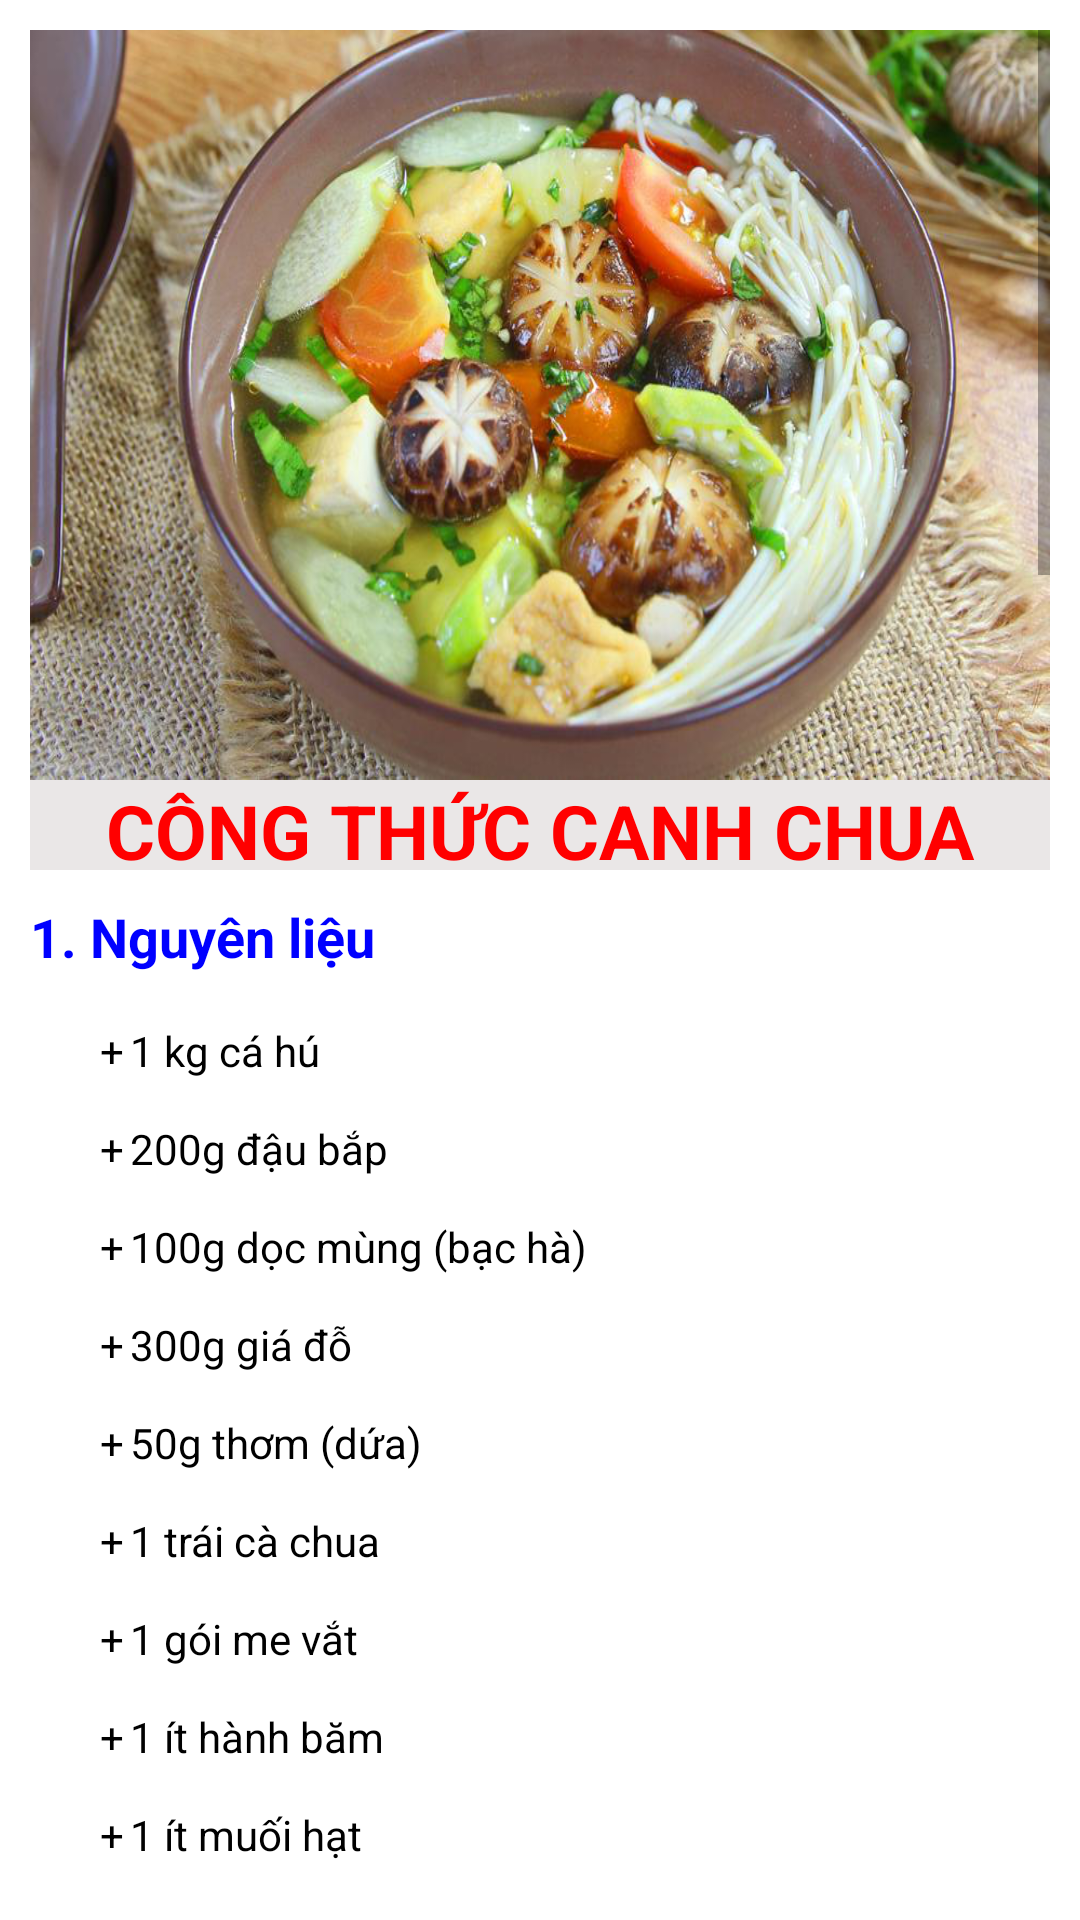

This screen was rendered from an Android layout file. Write that file and the resources it references.
<!-- AndroidManifest.xml: application theme Theme.CookingTogether -->
<!-- res/layout/ctcanhchua.xml -->
<?xml version="1.0" encoding="utf-8"?>
<ScrollView xmlns:android="http://schemas.android.com/apk/res/android"
    android:layout_width="match_parent"
    android:layout_height="match_parent"
    android:padding="10dp">

    <LinearLayout
        android:layout_width="match_parent"
        android:layout_height="match_parent"
        android:orientation="vertical"
        >
        <ImageView
            android:layout_width="wrap_content"
            android:layout_height="250dp"
            android:scaleType="fitXY"
            android:background="@drawable/canhchua"
            />
        <TextView
            android:id="@+id/TxtcontentCanhchua1"
            android:layout_width="match_parent"
            android:layout_height="30dp"
            android:text="CÔNG THỨC CANH CHUA"
            android:textSize="25dp"
            android:textColor="#FF0000"
            android:background="#EAE7E7"
            android:textStyle="bold"
            android:gravity="center"
            />
        <TextView
            android:id="@+id/TxtcontentCanhchua2"
            android:layout_width="match_parent"
            android:layout_height="wrap_content"
            android:text="1. Nguyên liệu"
            android:textStyle="bold"
            android:textColor="#0000FF"
            android:textSize="18dp"
            android:layout_marginTop="10dp"
            />
        <TextView
            android:id="@+id/TxtcontentCanhchua3"
            android:layout_width="match_parent"
            android:layout_height="wrap_content"
            android:text="@string/ctcanhchua3"
            android:textSize="14dp"
            android:paddingLeft="20dp"
            android:textColor="#000000"
            />

        <TextView
            android:id="@+id/TxtcontentCanhchua4"
            android:layout_width="match_parent"
            android:layout_height="wrap_content"
            android:text="2. Cách thực hiện"
            android:textSize="18dp"
            android:textStyle="bold"
            android:textColor="#0000FF"
            />
        <TextView
            android:id="@+id/TxtcontentCanhchua5"
            android:layout_width="match_parent"
            android:layout_height="wrap_content"
            android:text="Sơ chế và ướp cá hú"
            android:textSize="15dp"
            android:paddingLeft="20dp"
            android:textColor="#FF00FF"
            android:layout_marginTop="10dp"
            />
        <TextView
            android:id="@+id/TxtcontentCanhchua6"
            android:layout_width="match_parent"
            android:layout_height="wrap_content"
            android:text="@string/ctcanhchua6"
            android:textSize="14dp"
            android:paddingLeft="40dp"
            android:textColor="#000000"
            />

        <TextView
            android:id="@+id/TxtcontentCanhchua7"
            android:layout_width="match_parent"
            android:layout_height="wrap_content"
            android:text="Sơ chế các nguyênliệu khác"
            android:textSize="15dp"
            android:paddingLeft="20dp"
            android:textColor="#FF00FF"
            android:layout_marginTop="10dp"
            />
        <TextView
            android:id="@+id/TxtcontentCanhchua8"
            android:layout_width="match_parent"
            android:layout_height="wrap_content"
            android:text="@string/ctcanhchua8"
            android:textSize="14dp"
            android:paddingLeft="40dp"
            android:textColor="#000000"
            />
        <TextView
            android:id="@+id/TxtcontentCanhchua9"
            android:layout_width="match_parent"
            android:layout_height="wrap_content"
            android:text="Chiên sơ cá"
            android:textSize="15dp"
            android:paddingLeft="20dp"
            android:textColor="#FF00FF"
            android:layout_marginTop="10dp"
            />
        <TextView
            android:id="@+id/TxtcontentCanhchua10"
            android:layout_width="match_parent"
            android:layout_height="wrap_content"
            android:text="@string/ctcanhchua10"
            android:textSize="14dp"
            android:paddingLeft="40dp"
            android:textColor="#000000"
            />
        <TextView
            android:id="@+id/TxtcontentCanhchua11"
            android:layout_width="match_parent"
            android:layout_height="wrap_content"
            android:text="Nấu canh thôi"
            android:textSize="15dp"
            android:paddingLeft="20dp"
            android:textColor="#FF00FF"
            android:layout_marginTop="10dp"
            />
        <TextView
            android:id="@+id/TxtcontentCanhchua12"
            android:layout_width="match_parent"
            android:layout_height="wrap_content"
            android:text="@string/ctcanhchua12"
            android:textSize="14dp"
            android:paddingLeft="40dp"
            android:textColor="#000000"
            />
        <Button
            android:id="@+id/BtnBackFromCtcanhchua"
            android:layout_width="130dp"
            android:layout_height="wrap_content"
            android:layout_gravity="center"
            android:text="Trở về"
            android:textSize="20dp"
            android:background="@drawable/ps_button"
            android:layout_marginBottom="20dp"
            />
    </LinearLayout>
</ScrollView>
<!-- resources referenced by this layout -->
<resources>
  <string name="ctcanhchua10">\n
      	1.\tBắc một cái chảo lên bếp và đun nóng 2 muỗng canh dầu ăn. Khi dầu nóng thì phi thơm tỏi băm cho đến khi tỏi vàng. Sau đó đổ qua 1 cái rây để lấy phần tỏi phi riêng.\n\n
      	2.\tLại tiếp tục bắc chảo lên bếp và đun nóng dầu ăn. Phi thơm hành băm.\n\n
      	3.\tSau khi hành ngả màu vàng thì cho cá vào chiên sơ cho đến khi cá săn lại là được.\n\n
      </string>
  <string name="ctcanhchua12">\n
      	1.\tBắc một cái nồi lên bếp và đun khoảng 2 lít nước.\n\n
      	2.\tKhi nước sôi, cho me vắt vào rây lưới để lược me (như ảnh), dùng vá canh để tán đều me, loại bỏ hạt.\n\n
      	3.\tSau đó cho cá đã chiên sơ vào. Khi nước đã sôi lại thì cho một nửa thơm cà vào nấu. Nếu có bọt thì vớt sạch.\n\n
      	4.\tCho vào nồi canh 2 muỗng canh hạt nêm, 2 muỗng canh đường, 1/3 muỗng canh muối và 1 xíu bột ngọt. Nêm nếm lại theo khẩu vị gia đình.\n\n
      	5.\Sau khi đun khoảng 5 - 10 phút thì canh chín, lần lượt cho phần rau còn lại (gồm phần thơm cà còn lại, dọc mùng, giá đỗ, đậu bắp) vào. Nấu sôi lại và tắt bếp và thưởng thức thôi chứ đợi gì nữa.\n\n
      </string>
      ------------------------------------------------------------------------------------------------
      //Khổ qua nồi thịt
  <string name="ctcanhchua3">\n
      	+\t1 kg cá hú\n\n
      	+\t200g đậu bắp\n\n
      	+\t100g dọc mùng (bạc hà)\n\n
      	+\t300g giá đỗ\n\n
      	+\t50g thơm (dứa)\n\n
      	+\t1 trái cà chua\n\n
      	+\t1 gói me vắt\n\n
      	+\t1 ít hành băm\n\n
      	+\t1 ít muối hạt\n\n
      	+\t1 ít giấm\n\n
      	+\t1 ít dầu ăn\n\n
      	+\t1 ít nước mắm\n\n
      	+\t1 ít gia vị thông dụng (muối/đường/hạt nêm/bột ngọt)\n\n
      	+\t1 ít rau thơm đi kèm (ngò gai/ngò om)\n\n
      </string>
  <string name="ctcanhchua6">\n
      	1.\tCá hú mua về rửa sạch, cắt khúc vừa ăn, dày khoảng 1 đốt ngón tay.\n\n
      	2.\tSau đó chà sát cá thật kĩ với 2 muỗng canh muối hạt và 1 chút giấm cho sạch nhớt và mùi tanh. Lấy đi phần máu đông còn trong mình cá, đầu cá. Rửa lại thật sạch với nước.\n\n
      	3.\tSau khi rửa sạch cá, ướp vào khoảng 1 muỗng canh hạt nêm, 1/3 muỗng canh muối, 1/3 muỗng canh đường, 1/3 muỗng canh nước mắm, 1 xíu bột ngọt.\n\n
      	4.\tTrộn đều lên và đợi 15 phút cho gia vị ngấm đều vào cá.\n\n
      </string>
  <string name="ctcanhchua8">\n
      	+\tDọc mùng mua về sơ chế sạch và cắt thành khoanh mỏng vừa ăn.\n\n
      	+\tGiá đỗ, đậu bắp, cà chua, thơm, rau thơm rửa sạch.\n\n
      	+\tGiá đỗ để nguyên. Đậu bắp cắt chéo thành khoanh vừa ăn hoặc tùy sở thích của gia đình mà để nguyên trái.\n\n
      	+\tCà chua cắt múi cau làm 6 hoặc 8 tùy theo độ lớn. Thơm cắt thành những lát mỏng vừa ăn. Rau thơm cắt nhỏ vừa ăn.\n\n
      </string>
  <style name="Theme.CookingTogether" parent="Theme.MaterialComponents.DayNight.DarkActionBar">
          
          <item name="colorPrimary">@color/purple_500</item>
          <item name="colorPrimaryVariant">@color/purple_700</item>
          <item name="colorOnPrimary">@color/white</item>
          
          <item name="colorSecondary">@color/teal_200</item>
          <item name="colorSecondaryVariant">@color/teal_700</item>
          <item name="colorOnSecondary">@color/black</item>
          
          <item name="android:statusBarColor" tools:targetApi="l">?attr/colorPrimaryVariant</item>
          
      </style>
  <!-- not gathered from this repository: default colours our renderer supplied (Android Studio template values) -->
  <color name="purple_500">#FF6200EE</color>
  <color name="purple_700">#FF3700B3</color>
  <color name="teal_200">#FF03DAC5</color>
  <color name="teal_700">#FF018786</color>
  <color name="black">#FF000000</color>
  <color name="white">#FFFFFFFF</color>
</resources>
